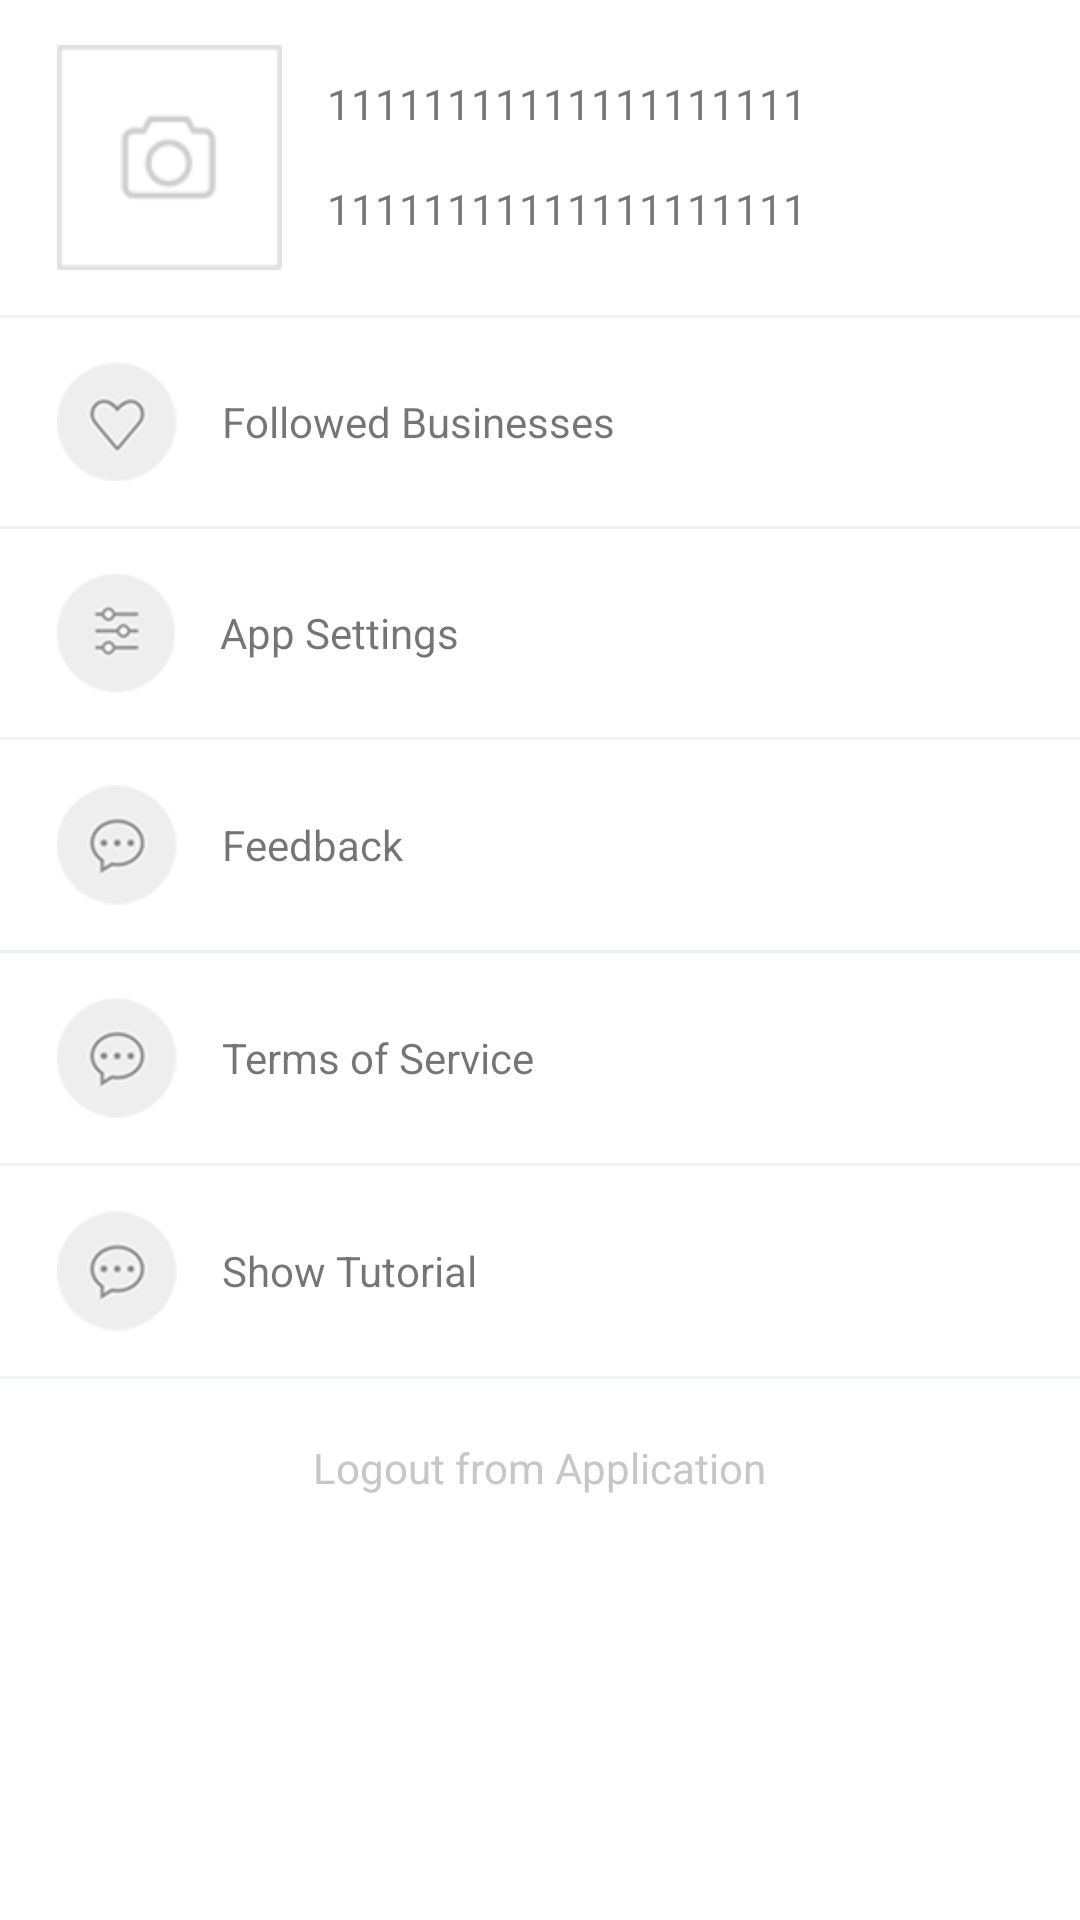

Here is an Android app screen rendered from its layout file. Give the layout XML and the strings, colors and styles it references.
<!-- AndroidManifest.xml: application theme NoActionBar -->
<!-- res/layout/fr_settings.xml -->
<?xml version="1.0" encoding="utf-8"?>
<ScrollView xmlns:android="http://schemas.android.com/apk/res/android"
    xmlns:tools="http://schemas.android.com/tools"
    android:id="@+id/scroll_other"
    android:layout_width="match_parent"
    android:layout_height="wrap_content"
    android:background="#FFFFFF"
    android:clickable="true">

        <LinearLayout
            android:id="@+id/linear_other"
            android:layout_width="match_parent"
            android:layout_height="wrap_content"
            android:orientation="vertical" >

            <RelativeLayout
                android:id="@+id/profile_rl"
                android:layout_width="match_parent"
                android:layout_height="wrap_content"
                style="@style/mySettingsItem">

                <ImageView
                    android:id="@+id/profile_photo"
                    android:layout_width="75dp"
                    android:layout_height="75dp"
                    android:layout_alignParentLeft="true"
                    android:layout_centerVertical="true"
                    android:src="@drawable/photo_profil"/>

                <TextView
                    android:id="@+id/profile_name"
                    android:layout_width="wrap_content"
                    android:layout_height="wrap_content"
                    android:layout_marginLeft="15dp"
                    android:layout_marginTop="10dp"
                    android:layout_toRightOf="@+id/profile_photo"
                    tools:ignore="MissingPrefix"
                    fontPath="fonts/robotobold.ttf"
                    android:text="11111111111111111111"/>

                <TextView
                    android:id="@+id/profile_email"
                    android:layout_width="wrap_content"
                    android:layout_height="wrap_content"
                    android:layout_marginLeft="15dp"
                    android:layout_marginTop="45dp"
                    android:layout_toRightOf="@+id/profile_photo"
                    tools:ignore="MissingPrefix"
                    fontPath="fonts/robotobold.ttf"
                    android:text="11111111111111111111" />
            </RelativeLayout>

            <View
                style="@style/myDivider" />

            <RelativeLayout
                android:id="@+id/fbusines_rl"
                android:layout_width="fill_parent"
                android:layout_height="wrap_content"
                style="@style/mySettingsItem">

                <ImageView
                    android:id="@+id/other_fbusines_icon"
                    style="@style/mySettingsIcon"
                    android:src="@drawable/followed" />

                <TextView
                    android:id="@+id/other_fbusines"
                    style="@style/mySettingsText"
                    android:layout_toRightOf="@+id/other_fbusines_icon"
                    android:text="@string/settings_followed"/>

                <TextView
                    android:id="@+id/fbusines_count"
                    android:layout_width="wrap_content"
                    android:layout_height="wrap_content"
                    android:layout_alignParentRight="true"
                    android:layout_centerVertical="true"
                    tools:ignore="MissingPrefix"
                    fontPath="fonts/robotobold.ttf"/>
            </RelativeLayout>

            <View
                style="@style/myDivider" />

            <RelativeLayout
                android:id="@+id/appsettings_rl"
                android:layout_width="fill_parent"
                android:layout_height="wrap_content"
                style="@style/mySettingsItem">

                <ImageView
                    android:id="@+id/other_appsettings_icon"
                    style="@style/mySettingsIcon"
                    android:src="@drawable/app_settings" />

                <TextView
                    android:id="@+id/other_appsettings"
                    style="@style/mySettingsText"
                    android:layout_toRightOf="@+id/other_appsettings_icon"
                    android:text="@string/settings_app"/>
            </RelativeLayout>

            <View
                style="@style/myDivider" />

            <RelativeLayout
                android:id="@+id/feedback_rl"
                android:layout_width="fill_parent"
                android:layout_height="wrap_content"
                style="@style/mySettingsItem" >

                <ImageView
                    android:id="@+id/other_feedback_icon"
                    style="@style/mySettingsIcon"
                    android:src="@drawable/feedback" />

                <TextView
                    android:id="@+id/other_feedback"
                    style="@style/mySettingsText"
                    android:layout_toRightOf="@+id/other_feedback_icon"
                    android:text="@string/settings_feedback"/>

            </RelativeLayout>

            <View
                style="@style/myDivider" />

            <RelativeLayout
                android:id="@+id/privatpolicy_rl"
                android:layout_width="fill_parent"
                android:layout_height="wrap_content"
                style="@style/mySettingsItem" >

                <ImageView
                    android:id="@+id/other_privatpolicy_icon"
                    style="@style/mySettingsIcon"
                    android:src="@drawable/feedback" />

                <TextView
                    android:id="@+id/other_privatpolicy"
                    style="@style/mySettingsText"
                    android:layout_toRightOf="@+id/other_privatpolicy_icon"
                    android:text="@string/settings_terms"/>

            </RelativeLayout>

            <View
                style="@style/myDivider" />

            <RelativeLayout
                android:id="@+id/show_tutorial_rl"
                android:layout_width="fill_parent"
                android:layout_height="wrap_content"
                style="@style/mySettingsItem" >

                <ImageView
                    android:id="@+id/other_privatpolicy_icon2"
                    style="@style/mySettingsIcon"
                    android:src="@drawable/feedback" />

                <TextView
                    android:id="@+id/other_show_tutorial"
                    style="@style/mySettingsText"
                    android:text="@string/settings_show"
                    android:layout_toRightOf="@+id/other_privatpolicy_icon2"  />

            </RelativeLayout>

            <View
                style="@style/myDivider" />

            <RelativeLayout
                android:id="@+id/exit_rl"
                android:layout_width="fill_parent"
                android:layout_height="match_parent"
                android:padding="20dp" >

                <TextView
                    android:id="@+id/other_exit"
                    style="@style/mySettingsText"
                    android:layout_centerHorizontal="true"
                    android:text="@string/settings_logout"
                    android:textColor="@color/shadow_text"/>
            </RelativeLayout>
        </LinearLayout>

</ScrollView>
<!-- resources referenced by this layout -->
<resources>
  <color name="shadow_text">#C7C7C7</color>
  <!-- drawable app_settings: png bitmap (drawable-hdpi, 2761 bytes) -->
  <!-- drawable feedback: png bitmap (drawable-hdpi, 3123 bytes) -->
  <!-- drawable followed: png bitmap (drawable-hdpi, 2949 bytes) -->
  <!-- drawable photo_profil: png bitmap (drawable-hdpi, 1648 bytes) -->
  <string name="settings_app">App Settings</string>
  <string name="settings_feedback">Feedback</string>
  <string name="settings_followed">Followed Businesses</string>
  <string name="settings_logout">Logout from Application</string>
  <string name="settings_show">Show Tutorial</string>
  <string name="settings_terms">Terms of Service</string>
  <style name="myDivider">
          <item name="android:layout_width">fill_parent</item>
          <item name="android:layout_height">1dp</item>
          <item name="android:layout_alignParentBottom">true</item>
          <item name="android:background">@color/divider</item>
      </style>
  <style name="mySettingsIcon">
          <item name="android:layout_width">wrap_content</item>
          <item name="android:layout_height">wrap_content</item>
          <item name="android:layout_alignParentLeft">true</item>
          <item name="android:layout_centerVertical">true</item>
      </style>
  <style name="mySettingsItem">
          <item name="android:paddingTop">@dimen/settings_pad_vertical</item>
          <item name="android:paddingBottom">@dimen/settings_pad_vertical</item>
          <item name="android:paddingLeft">@dimen/settings_pad_horizontal</item>
          <item name="android:paddingRight">@dimen/settings_pad_horizontal</item>
          <item name="android:clickable">true</item>
          <item name="android:background">@drawable/ripple</item>
      </style>
  <style name="mySettingsText">
          <item name="android:layout_width">wrap_content</item>
          <item name="android:layout_height">wrap_content</item>
          <item name="android:layout_marginLeft">15dp</item>
          <item name="android:layout_centerVertical">true</item>
          <item name="fontPath">fonts/robotobold.ttf</item>
      </style>
  <style name="NoActionBar" parent="Theme.AppCompat.Light.NoActionBar">
          <item name="android:windowActionBar">false</item>
          <item name="android:windowNoTitle">true</item>
      </style>
  <color name="divider">#EFF3F6</color>
  <dimen name="settings_pad_vertical">15dp</dimen>
  <dimen name="settings_pad_horizontal">19dp</dimen>
  <!-- drawable ripple (drawable) -->
  <?xml version="1.0" encoding="utf-8"?>
  <selector xmlns:android="http://schemas.android.com/apk/res/android">
      <item android:drawable="@color/blue_disabled" android:state_pressed="true"/>
      <item android:drawable="@color/white"/>
  </selector>
  <color name="blue_disabled">#6735FF</color>
  <color name="white">#FFFFFF</color>
</resources>
